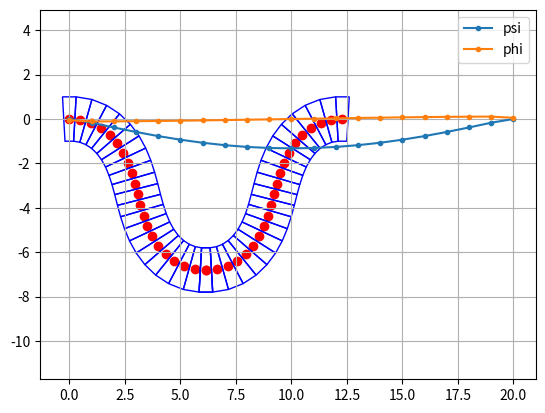

This chart was generated by the following Python code:
import numpy as np
import matplotlib.pyplot as plt
import scipy.optimize as optimize
from matplotlib.patches import Polygon

l0 = 2
N = 41
n = int((N + 1) / 2)
D = 0.4


def iso_trap_vertices(x, y, l0, phi, psi, lambd):
    Lambd = lambd/l0
    
    #height of the trapezoid
    h = lambd*np.cos(phi)
    
    # Calculate half-width of the trapezoid's top base
    w_top = (1/h-lambd*np.sin(phi))/2

    # Calculate half-width of the trapezoid's bottom base
    w_bottom = (1/h+lambd*np.sin(phi))/2

    # Calculate x-coordinates of the vertices of the top base
    x_left_top = x - w_top
    x_right_top = x + w_top
    x_left_bottom = x - w_bottom
    x_right_bottom = x + w_bottom

    # Calculate y-coordinates of the vertices of the top and bottom bases
    y_top = y + h/2
    y_bottom = y - h/2

    # Rotate the vertices around the center
    rotation_matrix = np.array([
        [np.cos(psi), -np.sin(psi)],
        [np.sin(psi), np.cos(psi)]
    ])
    vertices = np.transpose(np.array([
        [x_left_top, y_top],   # Top left
        [x_right_top, y_top],  # Top right
        [x_right_bottom, y_bottom],  # Bottom right
        [x_left_bottom, y_bottom]   # Bottom left
    ]))
    rotated_vertices = np.dot(rotation_matrix,vertices - [[x],[y]]) + [[x],[y]]
    

    return rotated_vertices
    # return vertices

def energy(x):
    phis = x[:-1]
    lambd = x[-1]
    return np.sum(l0**2 / lambd / np.cos(phis) + lambd)

def constraint1(x):
    phis = x[:-1]
    lambd = x[-1]
    
    psis = np.zeros_like(phis)
    
    for i in range(1,n):
        psis[i] = psis[i-1] + phis[i] + phis[i-1]
    
    return psis[-1]

def constraint2(x, D):
    phis = x[:-1]
    lambd = x[-1]
    
    psis = np.zeros_like(phis)
    
    xs = np.zeros_like(phis)
    
    for i in range(1,n):
        psis[i] = psis[i-1] + phis[i] + phis[i-1]
    

    for i in range(1,n):
        xs[i] = xs[i-1] + (np.cos(psis[i])/np.cos(phis[i]) + 
                   np.cos(psis[i-1])/np.cos(phis[i-1])) /lambd/2
    
        
    return xs[-1] - N / (2* l0) * (1 - D)


phi_init = np.ones(n)*0
lambd_init = 1
phi_init_flat = phi_init.flatten()
x0 = np.concatenate([phi_init_flat, [lambd_init]])

b = (-1,1)
bounds = [b for _ in range(n)]+[(0.1,2)]

con1 = {'type': 'eq', 'fun': constraint1}
con2 = {'type': 'eq', 'fun': constraint2, 'args': (D,)}
con = [con1, con2]

sol = optimize.minimize(energy, x0, constraints=con,
                        bounds = bounds)
x_opt = sol.x
phis = x_opt[:-1]
lambd = x_opt[-1]


psis = np.zeros_like(phis)
xs = np.zeros_like(phis)
ys = np.zeros_like(phis)

for i in range(1,n):
    psis[i] = psis[i-1] + phis[i] + phis[i-1]

for i in range(1,n):
    xs[i] = xs[i-1] + (np.cos(psis[i])/np.cos(phis[i]) + 
               np.cos(psis[i-1])/np.cos(phis[i-1])) /lambd/2
    ys[i] = ys[i-1] + (np.sin(psis[i])/np.cos(phis[i]) + 
               np.sin(psis[i-1])/np.cos(phis[i-1])) /lambd/2
    
    
    
    
print("lambda =",lambd)
plt.plot(psis,'.-',label='psi')
plt.plot(phis,'.-',label='phi')
plt.legend()
plt.show()



# plt.plot(xs,ys,'-')
for i in range(n):
    vertices = np.transpose(iso_trap_vertices(xs[i],ys[i],l0,phis[i],psis[i],lambd))
    plt.scatter(xs[i], ys[i],color='red') 
    plt.gca().add_patch(Polygon(vertices, closed=True, fill=None, edgecolor='b'))
    xc = xs[-1]
    reflected_vertices = np.transpose(iso_trap_vertices(-xs[i]+2*xc,
                                    ys[i],l0,phis[i],-psis[i],lambd))
    plt.scatter(-xs[i]+2*xc, ys[i],color='red') 
    plt.gca().add_patch(Polygon(reflected_vertices, closed=True, fill=None, edgecolor='b'))
    
# plt.xlim(-1,N/2/l0)
# plt.ylim(-5,5)
plt.axis('equal')
plt.grid(True)
# plt.savefig("cells_N="+str(N)+"_l0="+str(l0)+"_D="+str(D)+".png",dpi=500)
plt.show()
